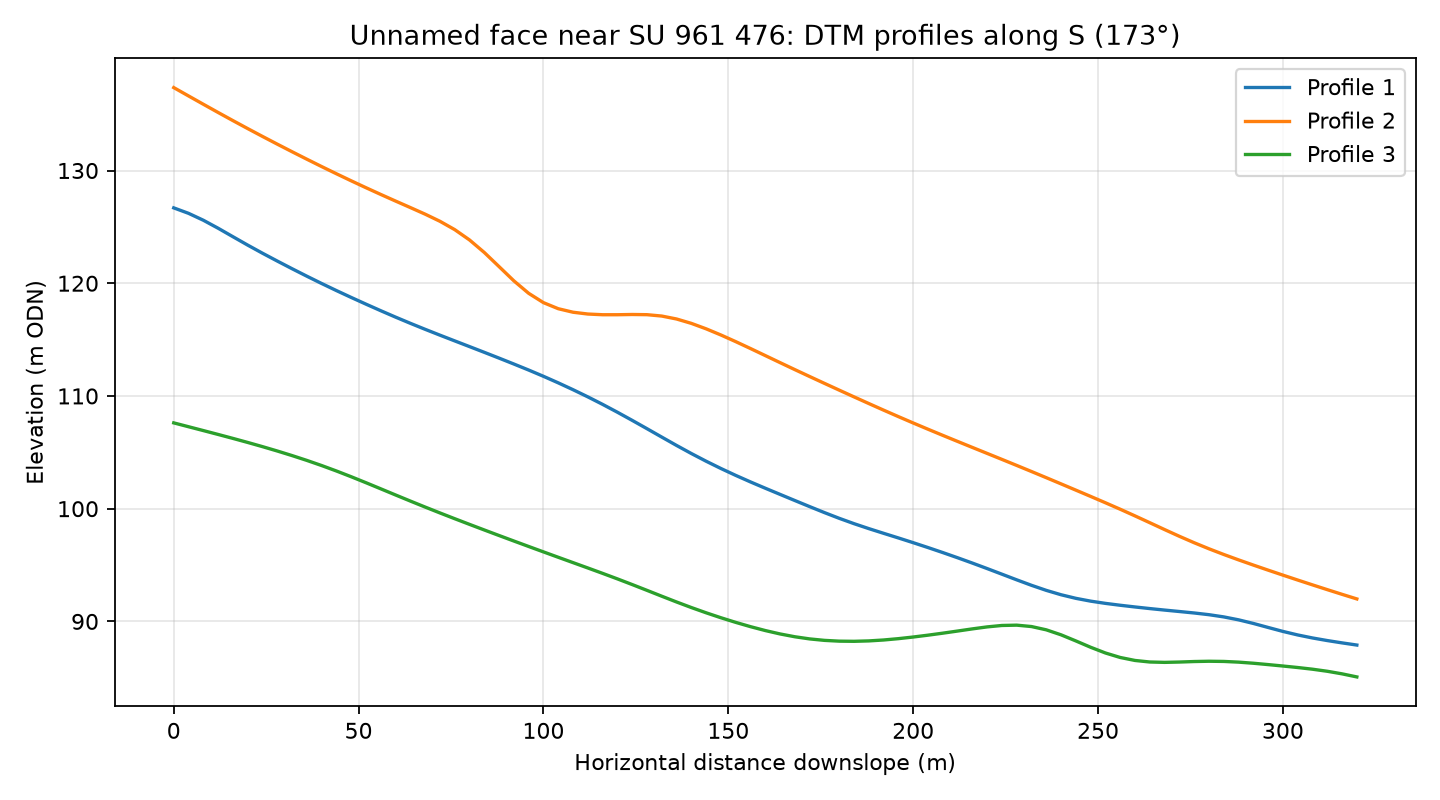

The data file committed next to this chart (first rows):
profile, distance_m, elevation_m
1, 0.0, 126.7
1, 4.0, 126.2
1, 8.0, 125.6
1, 12.0, 124.9
1, 16.0, 124.1
1, 20.0, 123.4
1, 24.0, 122.7
1, 28.0, 122
1, 32.0, 121.3
1, 36.0, 120.6
1, 40.0, 120
1, 44.0, 119.3
1, 48.0, 118.7
1, 52.0, 118.1
1, 56.0, 117.6
1, 60.0, 117
1, 64.0, 116.4
1, 68.0, 115.9
1, 72.0, 115.4
1, 76.0, 114.9
1, 80.0, 114.4
1, 84.0, 113.9
1, 88.0, 113.4
1, 92.0, 112.8
1, 96.0, 112.3
1, 100.0, 111.7
1, 104.0, 111.2
1, 108.0, 110.6
1, 112.0, 109.9
1, 116.0, 109.3
1, 120.0, 108.6
1, 124.0, 107.8
1, 128.0, 107.1
1, 132.0, 106.4
1, 136.0, 105.6
1, 140.0, 104.9
1, 144.0, 104.2
1, 148.0, 103.6
1, 152.0, 103
1, 156.0, 102.4
1, 160.0, 101.8
1, 164.0, 101.3
1, 168.0, 100.7
1, 172.0, 100.2
1, 176.0, 99.65
1, 180.0, 99.15
1, 184.0, 98.67
1, 188.0, 98.23
1, 192.0, 97.82
1, 196.0, 97.41
1, 200.0, 96.99
1, 204.0, 96.55
1, 208.0, 96.11
1, 212.0, 95.65
1, 216.0, 95.18
1, 220.0, 94.69
1, 224.0, 94.19
1, 228.0, 93.69
1, 232.0, 93.2
1, 236.0, 92.76
... 183 more rows
